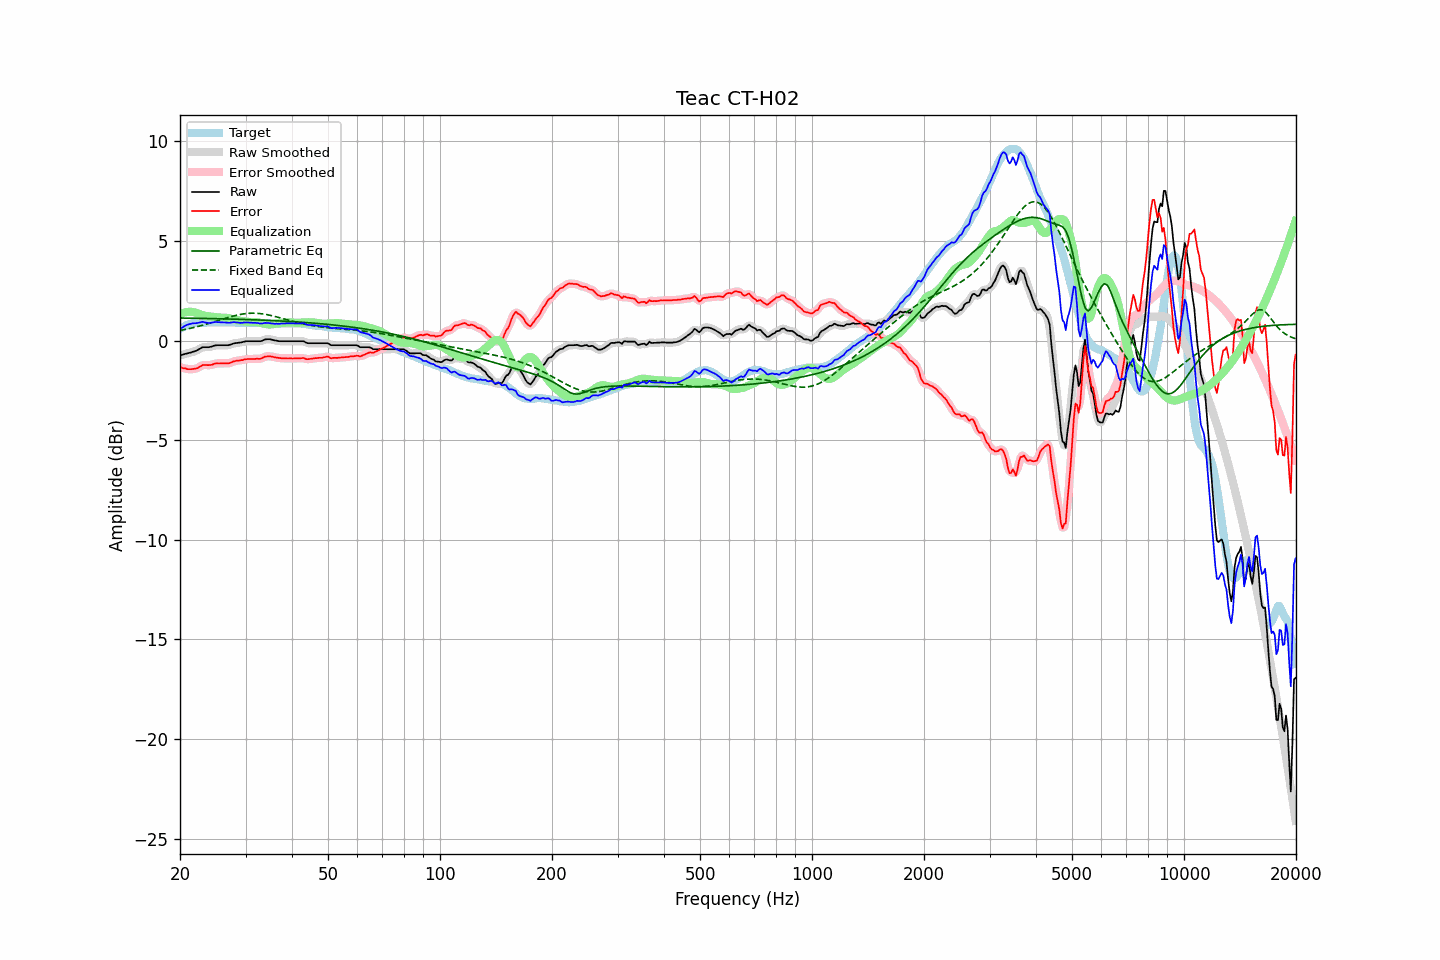

The table this chart was drawn from, first rows:
frequency, raw, error, smoothed, error_smoothed, equalization, parametric_eq, fixed_band_eq, equalized_raw, equalized_smoothed, target
20.00, -0.75, -1.33, -0.75, -1.33, 1.32, 1.13, 0.50, 0.58, 0.57, 0.59
20.20, -0.73, -1.36, -0.72, -1.36, 1.36, 1.13, 0.52, 0.63, 0.63, 0.63
20.40, -0.71, -1.39, -0.70, -1.38, 1.39, 1.13, 0.54, 0.68, 0.69, 0.69
20.61, -0.68, -1.39, -0.68, -1.40, 1.41, 1.13, 0.55, 0.73, 0.73, 0.71
20.81, -0.66, -1.42, -0.66, -1.42, 1.43, 1.12, 0.57, 0.77, 0.77, 0.76
21.02, -0.64, -1.44, -0.64, -1.43, 1.44, 1.12, 0.59, 0.80, 0.80, 0.80
21.23, -0.62, -1.44, -0.62, -1.44, 1.44, 1.12, 0.60, 0.83, 0.83, 0.82
21.44, -0.60, -1.44, -0.59, -1.44, 1.44, 1.12, 0.62, 0.84, 0.85, 0.84
21.66, -0.57, -1.43, -0.57, -1.43, 1.43, 1.12, 0.64, 0.86, 0.86, 0.86
21.87, -0.55, -1.42, -0.54, -1.42, 1.41, 1.12, 0.66, 0.87, 0.87, 0.87
22.09, -0.52, -1.41, -0.51, -1.40, 1.39, 1.12, 0.68, 0.87, 0.87, 0.89
22.31, -0.48, -1.38, -0.47, -1.38, 1.36, 1.11, 0.70, 0.88, 0.88, 0.90
22.54, -0.43, -1.33, -0.43, -1.33, 1.33, 1.11, 0.72, 0.90, 0.90, 0.90
22.76, -0.39, -1.29, -0.38, -1.28, 1.30, 1.11, 0.74, 0.91, 0.92, 0.90
22.99, -0.34, -1.23, -0.35, -1.24, 1.28, 1.11, 0.77, 0.94, 0.93, 0.89
23.22, -0.34, -1.23, -0.33, -1.23, 1.26, 1.11, 0.79, 0.92, 0.92, 0.89
23.45, -0.34, -1.23, -0.33, -1.23, 1.24, 1.11, 0.81, 0.90, 0.90, 0.89
23.69, -0.34, -1.24, -0.34, -1.23, 1.22, 1.10, 0.83, 0.89, 0.89, 0.90
23.92, -0.34, -1.24, -0.33, -1.24, 1.21, 1.10, 0.86, 0.87, 0.88, 0.90
24.16, -0.32, -1.23, -0.32, -1.23, 1.20, 1.10, 0.88, 0.89, 0.89, 0.91
24.40, -0.30, -1.21, -0.29, -1.21, 1.19, 1.10, 0.91, 0.90, 0.90, 0.92
24.65, -0.27, -1.18, -0.27, -1.18, 1.19, 1.10, 0.93, 0.92, 0.92, 0.91
24.89, -0.25, -1.15, -0.25, -1.16, 1.17, 1.10, 0.96, 0.93, 0.93, 0.91
25.14, -0.24, -1.14, -0.24, -1.15, 1.16, 1.09, 0.98, 0.93, 0.93, 0.91
25.39, -0.24, -1.15, -0.23, -1.15, 1.15, 1.09, 1.01, 0.92, 0.92, 0.92
25.65, -0.24, -1.15, -0.24, -1.15, 1.15, 1.09, 1.03, 0.91, 0.91, 0.92
25.91, -0.24, -1.14, -0.24, -1.15, 1.15, 1.09, 1.06, 0.91, 0.91, 0.91
26.16, -0.24, -1.14, -0.24, -1.14, 1.15, 1.09, 1.08, 0.91, 0.91, 0.91
26.43, -0.24, -1.14, -0.24, -1.14, 1.14, 1.08, 1.11, 0.91, 0.91, 0.90
26.69, -0.24, -1.14, -0.24, -1.15, 1.14, 1.08, 1.13, 0.90, 0.90, 0.90
26.96, -0.24, -1.15, -0.23, -1.14, 1.12, 1.08, 1.16, 0.89, 0.89, 0.91
27.23, -0.22, -1.13, -0.21, -1.13, 1.11, 1.08, 1.18, 0.89, 0.90, 0.91
27.50, -0.19, -1.10, -0.19, -1.10, 1.09, 1.08, 1.20, 0.90, 0.90, 0.91
27.77, -0.16, -1.06, -0.16, -1.06, 1.07, 1.07, 1.23, 0.92, 0.91, 0.90
28.05, -0.14, -1.04, -0.14, -1.04, 1.05, 1.07, 1.25, 0.92, 0.91, 0.90
28.33, -0.13, -1.02, -0.12, -1.02, 1.03, 1.07, 1.27, 0.91, 0.91, 0.89
28.62, -0.12, -1.01, -0.12, -1.01, 1.01, 1.07, 1.28, 0.90, 0.90, 0.89
28.90, -0.11, -1.00, -0.11, -1.00, 0.99, 1.06, 1.30, 0.89, 0.89, 0.90
29.19, -0.10, -0.98, -0.09, -0.99, 0.98, 1.06, 1.32, 0.88, 0.88, 0.89
29.48, -0.08, -0.98, -0.07, -0.97, 0.97, 1.06, 1.33, 0.89, 0.89, 0.91
29.78, -0.06, -0.95, -0.06, -0.96, 0.96, 1.06, 1.34, 0.90, 0.90, 0.90
30.08, -0.04, -0.94, -0.04, -0.94, 0.95, 1.05, 1.35, 0.91, 0.91, 0.90
30.38, -0.04, -0.93, -0.04, -0.93, 0.94, 1.05, 1.36, 0.90, 0.90, 0.89
30.68, -0.04, -0.93, -0.03, -0.93, 0.93, 1.05, 1.36, 0.90, 0.90, 0.89
30.99, -0.04, -0.93, -0.04, -0.93, 0.93, 1.05, 1.37, 0.89, 0.89, 0.89
31.30, -0.04, -0.93, -0.04, -0.93, 0.93, 1.04, 1.37, 0.89, 0.89, 0.89
31.61, -0.04, -0.92, -0.04, -0.92, 0.93, 1.04, 1.37, 0.89, 0.89, 0.89
31.93, -0.04, -0.92, -0.04, -0.92, 0.92, 1.04, 1.37, 0.89, 0.89, 0.89
32.24, -0.04, -0.91, -0.04, -0.92, 0.92, 1.03, 1.36, 0.88, 0.88, 0.88
32.57, -0.04, -0.92, -0.04, -0.92, 0.90, 1.03, 1.36, 0.87, 0.86, 0.88
32.89, -0.04, -0.92, -0.03, -0.91, 0.89, 1.03, 1.35, 0.85, 0.86, 0.88
33.22, -0.02, -0.89, -0.01, -0.88, 0.87, 1.02, 1.34, 0.85, 0.86, 0.87
33.55, 0.02, -0.85, 0.02, -0.85, 0.85, 1.02, 1.33, 0.87, 0.87, 0.87
33.89, 0.05, -0.80, 0.05, -0.82, 0.83, 1.02, 1.31, 0.88, 0.88, 0.86
34.23, 0.06, -0.80, 0.06, -0.80, 0.82, 1.01, 1.30, 0.88, 0.88, 0.87
34.57, 0.06, -0.79, 0.07, -0.79, 0.81, 1.01, 1.28, 0.87, 0.87, 0.85
34.92, 0.06, -0.79, 0.06, -0.80, 0.81, 1.01, 1.27, 0.87, 0.86, 0.85
35.27, 0.04, -0.81, 0.04, -0.81, 0.81, 1.00, 1.25, 0.85, 0.85, 0.85
35.62, 0.02, -0.83, 0.03, -0.82, 0.82, 1.00, 1.23, 0.84, 0.85, 0.85
35.97, 0.00, -0.84, 0.01, -0.84, 0.83, 0.99, 1.21, 0.84, 0.84, 0.85
... 635 more rows
